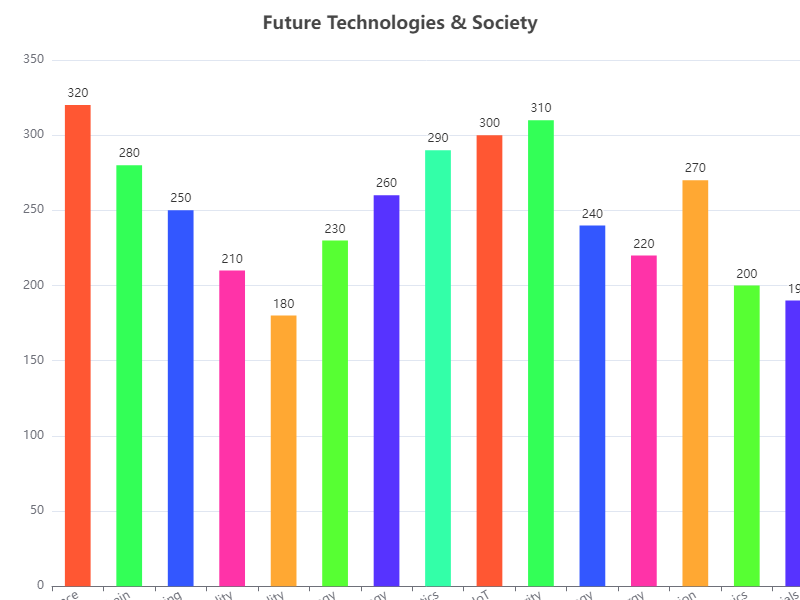

The file beside this chart, header and first rows:
Category, Value
Artificial Intelligence, 320
Blockchain, 280
Quantum Computing, 250
Virtual Reality, 210
Augmented Reality, 180
5G Technology, 230
Nanotechnology, 260
Robotics, 290
IoT, 300
Cybersecurity, 310
Biotechnology, 240
Renewable Energy, 220
Space Exploration, 270
Genomics, 200
Advanced Materials, 190
